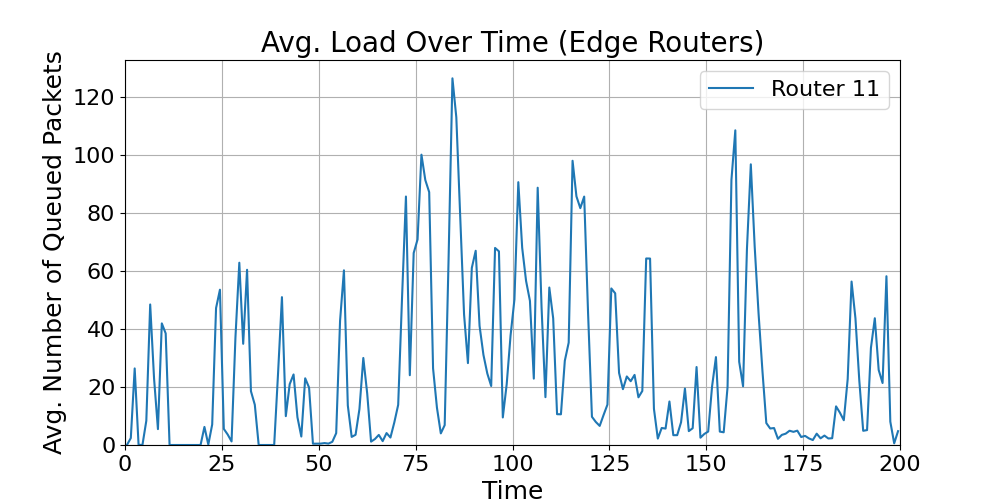

The file beside this chart, header and first rows:
time_bin_mid, Router_11_avg_load
0.5, 0.0
1.5, 2.4
2.5, 26.43
3.5, 0.07692
4.5, 0.0
5.5, 8.361
6.5, 48.5
7.5, 22.94
8.5, 5.481
9.5, 41.98
10.5, 38.51
11.5, 0.0
12.5, 0.0
13.5, 0.0
14.5, 0.0
15.5, 0.0
16.5, 0.0
17.5, 0.0
18.5, 0.0
19.5, 0.0
20.5, 6.242
21.5, 0.1538
22.5, 7.073
23.5, 47.27
24.5, 53.6
25.5, 5.556
26.5, 3.621
27.5, 1.224
28.5, 37.08
29.5, 62.91
30.5, 34.93
31.5, 60.48
32.5, 18.57
33.5, 13.89
34.5, 0.0
35.5, 0.0
36.5, 0.0
37.5, 0.0
38.5, 0.0
39.5, 24.77
40.5, 51.03
41.5, 9.954
42.5, 20.99
43.5, 24.35
44.5, 9.578
45.5, 2.924
46.5, 23.02
47.5, 19.84
48.5, 0.4444
49.5, 0.4545
50.5, 0.48
51.5, 0.6667
52.5, 0.4762
53.5, 1.105
54.5, 4.08
55.5, 42.85
56.5, 60.29
57.5, 13.65
58.5, 2.797
59.5, 3.528
... 140 more rows
